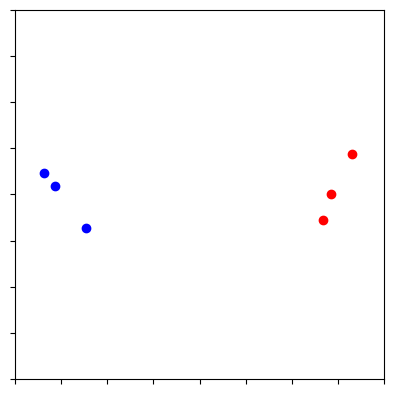

Source code (Python):
import numpy as np
import matplotlib.pyplot as plt
from matplotlib.animation import FuncAnimation, PillowWriter
import math
from numpy import linalg as LA
import random


class Pedestrians:
 
    # init method or constructor
    def __init__(self,v_desired,x_desired,v_current,x_current,v_next,x_next,r_radius,graph,f_drive,f_ab):
        self.v_desired  =   v_desired
        self.x_desired  =   x_desired
        self.r_radius   =   r_radius
        self.v_current  =   v_current
        self.x_current  =   x_current
        self.v_next     =   v_next
        self.x_next     =   x_next
        self.f_drive    =   f_drive
        self.f_ab       =   f_ab
        self.graph      =   graph

# Function to caluclate driving force f_drive of α
def calculate_f_drive(p):
    x_error=0.1

    if(((LA.norm(p.x_desired-p.x_current))/LA.norm(p.x_desired))<=x_error):
        p.v_desired=np.array([0,0])
    t_ralxation_time=1
    e_desired=(p.x_desired-p.x_current)/(LA.norm(p.x_desired-p.x_current))
    f_drive=(p.v_desired*e_desired-p.v_current)/t_ralxation_time
    return f_drive
    

# Function to caluclate repulsive interactions with other pedestrians β
def calculate_f_ab(p1,p2):
    A_a1=0.2
    B_a1=0.7
    r=0.01
    lamda_a=0.1
    nab_normlized_vector=(p1.x_current-p2.x_current)/LA.norm(p1.x_current-p2.x_current)
    if(LA.norm(p1.v_current)==0):
        return 0
    e_desired=(p1.x_desired-p1.x_current)/(LA.norm(p1.x_desired-p1.x_current))
    #cos_phi=-nab_normlized_vector*e_desired
    # e_desired=(p1.x_current-p2.x_current)/(LA.norm(p1.x_current-p2.x_current))
    # print(LA.norm(p1.v_current))
    cos_phi=np.dot(p1.v_current,e_desired)/(LA.norm(p1.v_current)*LA.norm(e_desired))

    d=LA.norm(p2.x_current-p1.x_current)
    re=math.exp((r-d)/B_a1)
    f_ab=A_a1*re*nab_normlized_vector*(lamda_a+(((1-lamda_a)*(1+cos_phi))/2))
    return f_ab
def calculate_f_ab_att(p1,p2):
    A_a1=0.01
    B_a1=0.01
    r=0.01
    lamda_a=2
    nab_normlized_vector=(p1.x_current-p2.x_current)/LA.norm(p1.x_current-p2.x_current)
    if(LA.norm(p1.v_current)==0):
        return 0
    #e_desired=(p1.x_desired-p1.x_current)/(LA.norm(p1.x_desired-p1.x_current))
    #cos_phi=-nab_normlized_vector*e_desired
    e_desired=(p1.x_current-p2.x_current)/(LA.norm(p1.x_current-p2.x_current))
    # print(LA.norm(p1.v_current))
    cos_phi=np.dot(p1.v_current,e_desired)/(LA.norm(p1.v_current)*LA.norm(e_desired))

    d=LA.norm(p2.x_current-p1.x_current)
    re=math.exp((r-d)/B_a1)
    f_ab=A_a1*re*nab_normlized_vector*(lamda_a+(((1-lamda_a)*(1+cos_phi))/2))
    return f_ab

def calculate_position(p):
    x_next=p.x_current+p.v_current
    return x_next

def calculate_velocity(p):
    v_next=p.v_current+p.f_ab+p.f_drive
    return v_next

#Function to caluclate new state of Pedestrians
def pedestrian_update(p1,p2,p3,p4,p5,p6):
    p1.f_drive=calculate_f_drive(p1)
    p2.f_drive=calculate_f_drive(p2)
    p3.f_drive=calculate_f_drive(p3)
    p4.f_drive=calculate_f_drive(p4)
    p5.f_drive=calculate_f_drive(p5)
    p6.f_drive=calculate_f_drive(p6)

    p1.f_ab=calculate_f_ab(p1,p2)
    p1.f_ab=p1.f_ab+calculate_f_ab(p1,p4)
    p1.f_ab=p1.f_ab+calculate_f_ab(p1,p6)
    p1.f_ab=p1.f_ab-calculate_f_ab_att(p1,p3)
    p1.f_ab=p1.f_ab-calculate_f_ab_att(p1,p5)

    p2.f_ab=calculate_f_ab(p2,p3)
    p2.f_ab=p2.f_ab+calculate_f_ab(p2,p1)
    p2.f_ab=p2.f_ab+calculate_f_ab(p2,p5)
    p2.f_ab=p2.f_ab-calculate_f_ab_att(p2,p4)
    p2.f_ab=p2.f_ab-calculate_f_ab_att(p2,p6)

    p3.f_ab=calculate_f_ab(p3,p2)
    p3.f_ab=p3.f_ab+calculate_f_ab(p3,p4)
    p3.f_ab=p3.f_ab+calculate_f_ab(p3,p6)
    p3.f_ab=p3.f_ab-calculate_f_ab_att(p3,p1)
    p3.f_ab=p3.f_ab-calculate_f_ab_att(p3,p5)

    p4.f_ab=calculate_f_ab(p4,p3)
    p4.f_ab=p4.f_ab+calculate_f_ab(p4,p1)
    p4.f_ab=p4.f_ab+calculate_f_ab(p4,p5)
    p4.f_ab=p4.f_ab-calculate_f_ab_att(p4,p2)
    p4.f_ab=p4.f_ab-calculate_f_ab_att(p4,p6)

    p5.f_ab=calculate_f_ab(p5,p4)
    p5.f_ab=p5.f_ab+calculate_f_ab(p5,p2)
    p5.f_ab=p5.f_ab+calculate_f_ab(p5,p6)
    p5.f_ab=p5.f_ab-calculate_f_ab_att(p5,p2)
    p5.f_ab=p5.f_ab-calculate_f_ab_att(p5,p2)

    p6.f_ab=calculate_f_ab(p6,p3)
    p6.f_ab=p6.f_ab+calculate_f_ab(p6,p1)
    p6.f_ab=p6.f_ab+calculate_f_ab(p6,p5)
    p6.f_ab=p6.f_ab-calculate_f_ab_att(p6,p2)
    p6.f_ab=p6.f_ab-calculate_f_ab_att(p6,p2)

    p1.v_next=calculate_velocity(p1)
    p2.v_next=calculate_velocity(p2)
    p3.v_next=calculate_velocity(p3)
    p4.v_next=calculate_velocity(p4)
    p5.v_next=calculate_velocity(p5)
    p6.v_next=calculate_velocity(p6)

    p1.x_next=calculate_position(p1)
    p2.x_next=calculate_position(p2)
    p3.x_next=calculate_position(p3)
    p4.x_next=calculate_position(p4)
    p5.x_next=calculate_position(p5)
    p6.x_next=calculate_position(p6)

    return p1,p2,p3,p4,p5,p6

path1=np.array([5,0.01])
line_array=np.array([0,0])

def update(t):
    # obtain point coordinates 
    global p1,p2,p3,p4,p5,p6,first,path1
    if(first):
        first=False
        return point2,point1, p1_line, p2_line

    p1,p2,p3,p4,p5,p6=pedestrian_update(p1,p2,p3,p4,p5,p6)
    # set point's coordinates

    point1.set_data([p1.x_next[0]],[p1.x_next[1]])
    point2.set_data([p2.x_next[0]],[p2.x_next[1]])
    point3.set_data([p3.x_next[0]],[p3.x_next[1]])
    point4.set_data([p4.x_next[0]],[p4.x_next[1]])
    point5.set_data([p5.x_next[0]],[p5.x_next[1]])
    point6.set_data([p6.x_next[0]],[p6.x_next[1]])

    p1_line.set_data(np.append(p1_line.get_xdata(), [p1.x_next[0]]), np.append(p1_line.get_ydata(), [p1.x_next[1]]))
    p2_line.set_data(np.append(p2_line.get_xdata(), [p2.x_next[0]]), np.append(p2_line.get_ydata(), [p2.x_next[1]])) 
    p3_line.set_data(np.append(p3_line.get_xdata(), [p3.x_next[0]]), np.append(p3_line.get_ydata(), [p3.x_next[1]]))
    p4_line.set_data(np.append(p4_line.get_xdata(), [p4.x_next[0]]), np.append(p4_line.get_ydata(), [p4.x_next[1]]))
    p5_line.set_data(np.append(p5_line.get_xdata(), [p5.x_next[0]]), np.append(p5_line.get_ydata(), [p5.x_next[1]]))
    p6_line.set_data(np.append(p6_line.get_xdata(), [p6.x_next[0]]), np.append(p6_line.get_ydata(), [p6.x_next[1]]))

    p1.v_current=p1.v_next
    p2.v_current=p2.v_next
    p1.x_current=p1.x_next
    p2.x_current=p2.x_next
    p3.v_current=p3.v_next
    p3.x_current=p3.x_next
    p4.v_current=p4.v_next
    p4.x_current=p4.x_next
    p5.v_current=p5.v_next
    p5.x_current=p5.x_next
    p6.v_current=p6.v_next
    p6.x_current=p6.x_next

    return point2,point1,point3,point4,point5,point6,p1_line, p2_line,p3_line,p4_line,p5_line,p6_line


# create a figure with an axes
fig, ax = plt.subplots()
# set the axes limits
ax.axis([-10,10,-10,10])
# set equal aspect such that the circle is not shown as ellipse
ax.set_aspect("equal")
# create a point in the axes
# rp_x1=random.randint(0, 9)
# rp_x2=random.randint(0, 9)
# rp_x3=random.randint(0, 9)
# rp_x4=random.randint(0, 9)
# rp_x5=random.randint(0, 9)
# rp_x6=random.randint(0, 9)
# rp_y1=random.randint(, 9)
# rp_y2=random.randint(, 9)
# rp_y3=random.randint(, 9)
# rp_y4=random.randint(, 9)
# rp_y5=random.randint(, 9)
# rp_y6=random.randint(, 9)



point1, = ax.plot(-3,-4, marker="o",color='b')
point2, = ax.plot(5,0, marker="o",color='r')
point3, = ax.plot(-4,-3, marker="o",color='b')
point4, = ax.plot(5,1, marker="o",color='r')
point5, = ax.plot(-2,-5, marker="o",color='b')
point6, = ax.plot(5,-1, marker="o",color='r')

p1_line, = ax.plot([], [], linestyle="-", color="b")
p2_line, = ax.plot([], [], linestyle="-", color="r")
p3_line, = ax.plot([], [], linestyle="-", color="b")
p4_line, = ax.plot([], [], linestyle="-", color="r")
p5_line, = ax.plot([], [], linestyle="-", color="b")
p6_line, = ax.plot([], [], linestyle="-", color="r")


p1=Pedestrians(
               v_desired=np.array([0.1,0.1]),
               x_desired=np.array([9.88,-2.1]),
               v_current=np.array([0,0]),
               x_current=np.array([-6.16,-1.83]),
               v_next=np.array([0,0]),
               x_next=np.array([0,0]),
               r_radius=3,
               graph=point1,
               f_drive=np.array([0,0]),
               f_ab=np.array([0,0]))

p2=Pedestrians(

               v_desired=np.array([0.1,0.1]),
               x_desired=np.array([-8,1]),
               v_current=np.array([0,0]),
               x_current=np.array([8.23,2.16]),
               v_next=np.array([0,0]),
               x_next=np.array([0,0]),
               r_radius=3,
               graph=point2,
               f_drive=np.array([0,0]),
               f_ab=np.array([0,0]))

p3=Pedestrians(

               v_desired=np.array([0.1,0.1]),
               x_desired=np.array([8.18,-0.5]),
               v_current=np.array([0,0]),
               x_current=np.array([-7.81,0.47]),
               v_next=np.array([0,0]),
               x_next=np.array([0,0]),
               r_radius=3,
               graph=point3,
               f_drive=np.array([0,0]),
               f_ab=np.array([0,0]))

p4=Pedestrians(

               v_desired=np.array([0.1,0.1]),
               x_desired=np.array([-9,-2]),
               v_current=np.array([0,0]),
               x_current=np.array([6.68,-1.38]),
               v_next=np.array([0,0]),
               x_next=np.array([0,0]),
               r_radius=3,
               graph=point4,
               f_drive=np.array([0,0]),
               f_ab=np.array([0,0]))

p5=Pedestrians(

               v_desired=np.array([0.1,0.1]),
               x_desired=np.array([9.06,2.5]),
               v_current=np.array([0,0]),
               x_current=np.array([-8.45,1.17]),
               v_next=np.array([0,0]),
               x_next=np.array([0,0]),
               r_radius=3,
               graph=point4,
               f_drive=np.array([0,0]),
               f_ab=np.array([0,0]))

p6=Pedestrians(

               v_desired=np.array([0.1,0.1]),
               x_desired=np.array([-7.6,-0.5]),
               v_current=np.array([0,0]),
               x_current=np.array([7.12,0]),
               v_next=np.array([0,0]),
               x_next=np.array([0,0]),
               r_radius=3,
               graph=point4,
               f_drive=np.array([0,0]),
               f_ab=np.array([0,0]))

# Updating function, to be repeatedly called by the animation

first=True
# create animation with 10ms interval, which is repeated,
ani = FuncAnimation(fig, update, blit=True, repeat=True,
                    frames=300)
# writer = PillowWriter(fps=100,
#                                 metadata=dict(artist='Me'),
#                                 bitrate=1800)
# [redacted]
ax.set_yticklabels([])
ax.set_xticklabels([])

plt.show()
